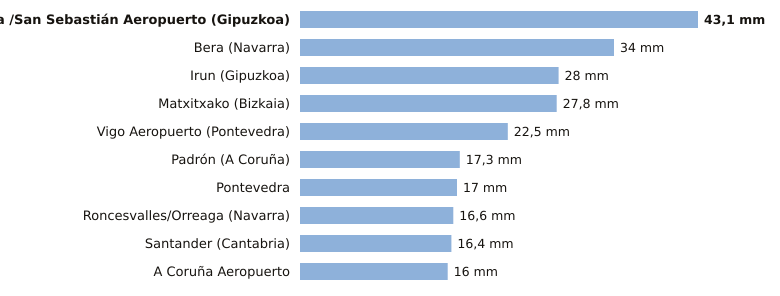

Data behind this chart, as committed beside it:
estacion, provincia, indicativo, mm_6_dias_anteriores, mm_hoy, mm_7_dias, horas_de_hoy
Donostia /San Sebastián Aeropuerto, Gipuzkoa, 1014A, 43.1, 0.0, 43.1, 1
Bera, Navarra, 1010X, 34.0, 0.0, 34.0, 1
Irun, Gipuzkoa, 1012P, 28.0, 0.0, 28.0, 1
Matxitxako, Bizkaia, 1057B, 27.8, 0.0, 27.8, 1
Vigo Aeropuerto, Pontevedra, 1495, 22.5, 0.0, 22.5, 1
Padrón, A Coruña, 1473A, 17.3, 0.0, 17.3, 1
Pontevedra, Pontevedra, 1484C, 17.0, 0.0, 17.0, 1
Roncesvalles/Orreaga, Navarra, 9228T, 16.6, 0.0, 16.6, 1
Santander, Cantabria, 1111X, 16.4, 0.0, 16.4, 1
A Coruña Aeropuerto, A Coruña, 1387E, 16.0, 0.0, 16.0, 1
